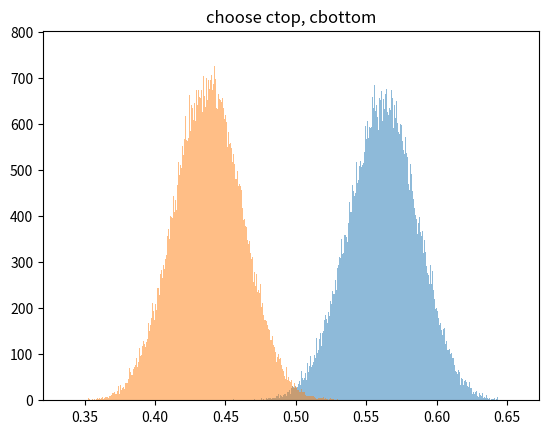
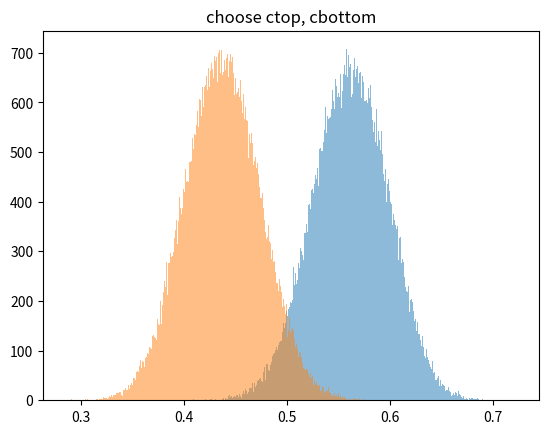
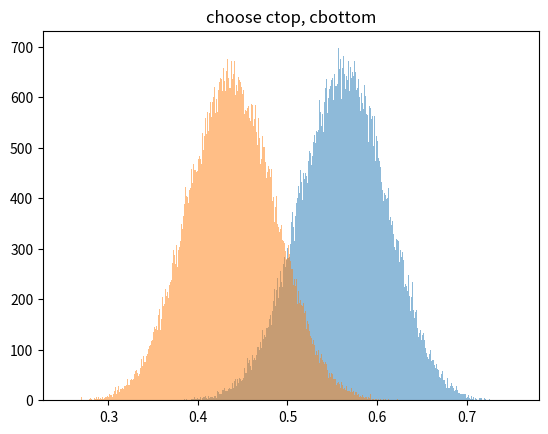
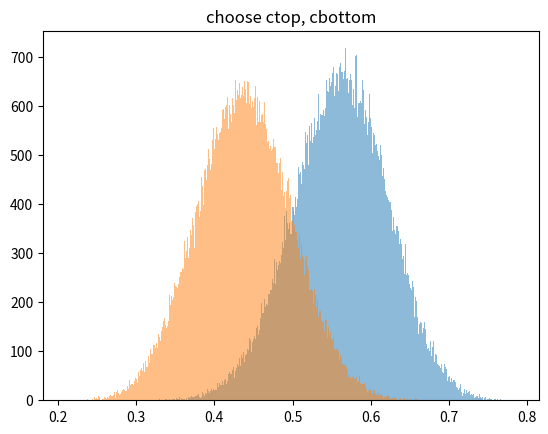
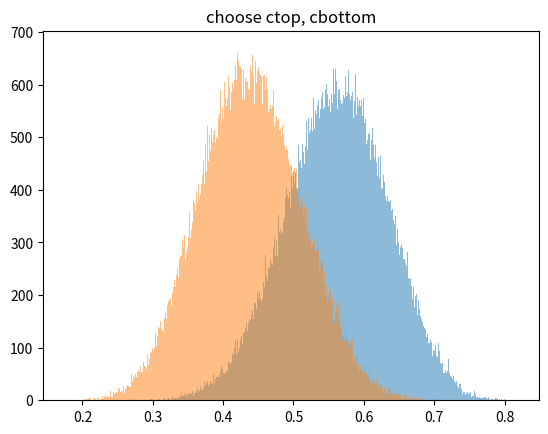
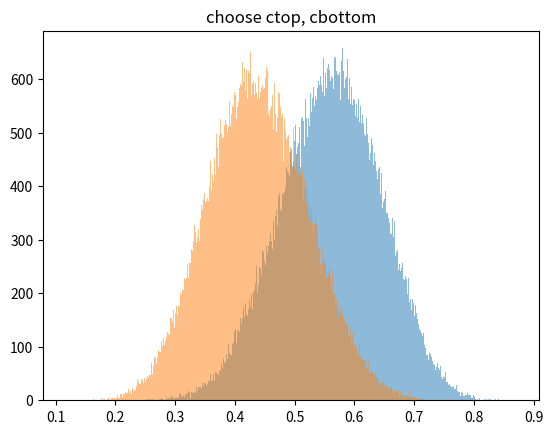
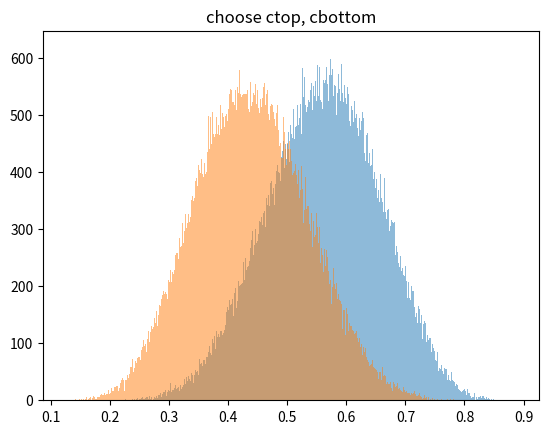
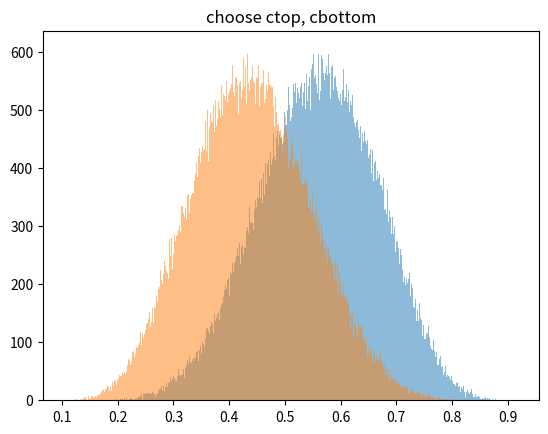
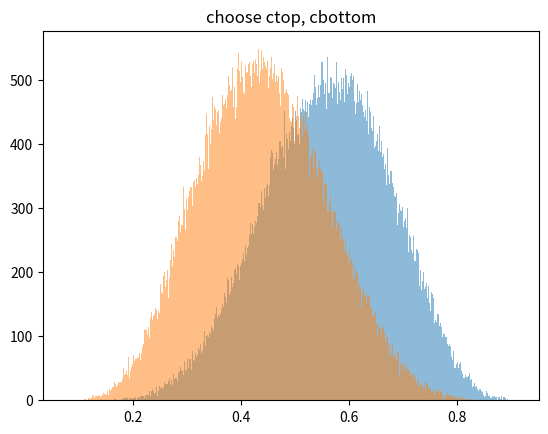

Recreate these plots in Python, in order.
import numpy as np

import logging

logger = logging.getLogger(__name__)


def generate_proba_hangup(mean, std, k=0):
    xx = np.random.normal(mean, std)
    if xx < 0.:
        if k > 5:
            return 0.
        else:
            return generate_proba_hangup(mean / 2., std / 2., k=k + 1)
    if xx > 1.:
        if k > 5:
            return 1.0
        else:
            return generate_proba_hangup(mean + (1. - mean / 2.), std / 2., k=k + 1)
    return xx

def sucess(cok=1, std=0.2):
    reco_sucess = 1. / (1 + np.exp(-np.random.normal(cok, std)))
    return reco_sucess


def error(cerr=-1, std=0.2):
    reco_err = 1. / (1 + np.exp(-np.random.normal(cerr, std)))
    return reco_err


def plot_ctop_cbot(cerr, cok, cstd, **kwargs):
    import matplotlib.pyplot as plt
    succ = [sucess(cok, cstd) for _ in range(0, 100000)]
    err = [error(cerr, cstd) for _ in range(0, 100000)]
    plt.hist(succ,500,alpha=0.50)
    plt.hist(err,500,alpha=0.50)
    plt.title("choose ctop, cbottom")
    plt.savefig("plot_ctop_cbot")
    plt.show()
    plt.close()

if __name__=="__main__":
    # plot_ctop_cbot(-0.25,0.25,0.1)
    # plot_ctop_cbot(-0.25,0.25,0.25)
    for i in np.linspace(0.1,0.5,9):
        plot_ctop_cbot(-0.25,0.25,i)
    # plot_ctop_cbot(-0.25,0.25,0.75)
